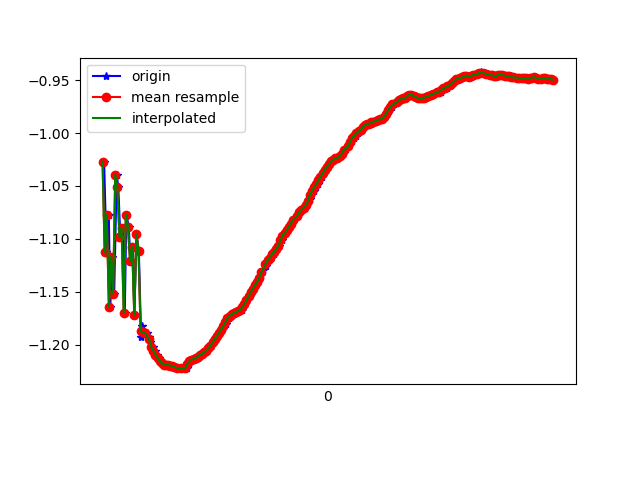

Source data for this figure (header and first rows):
1617762553435, 458190079823456, -1.0269946, -5.2587514, 8.205538
1617762553457, 458190099054226, -1.112, -5.354, 8.133
1617762553479, 458190118284996, -1.077, -5.32, 8.159
1617762553493, 458190137515766, -1.164, -5.372, 8.113
1617762553512, 458190156746536, -1.117, -5.342, 8.14
1617762553530, 458190175977306, -1.152, -5.32, 8.15
1617762553554, 458190195208076, -1.039, -5.385, 8.122
1617762553569, 458190214562846, -1.051, -5.343, 8.148
1617762553588, 458190233793616, -1.098, -5.456, 8.066
1617762553613, 458190253024386, -1.09, -5.414, 8.096
1617762553630, 458190272255156, -1.17, -5.447, 8.063
1617762553645, 458190291485926, -1.077, -5.448, 8.075
1617762553668, 458190310716696, -1.088, -5.394, 8.11
1617762553683, 458190329947466, -1.121, -5.507, 8.029
1617762553705, 458190349178236, -1.107, -5.464, 8.059
1617762553721, 458190368409006, -1.172, -5.483, 8.038
1617762553740, 458190387639776, -1.095, -5.519, 8.024
1617762553763, 458190406870546, -1.111, -5.474, 8.052
1617762553784, 458190426101316, -1.192, -5.544, 7.993
1617762553797, 458190445332086, -1.182, -5.537, 7.999
1617762553816, 458190464562856, -1.188, -5.529, 8.004
1617762553839, 458190483793626, -1.189, -5.521, 8.009
1617762553860, 458190503024396, -1.193, -5.514, 8.013
1617762553873, 458190522255166, -1.197, -5.506, 8.018
1617762553893, 458190541485936, -1.202, -5.496, 8.024
1617762553913, 458190560716706, -1.206, -5.486, 8.03
1617762553933, 458190579947476, -1.209, -5.477, 8.036
1617762553949, 458190599178246, -1.212, -5.468, 8.042
1617762553968, 458190618409016, -1.215, -5.459, 8.047
1617762553988, 458190637639786, -1.217, -5.451, 8.053
1617762554014, 458190656870556, -1.219, -5.442, 8.059
1617762554025, 458190676101326, -1.219, -5.433, 8.064
1617762554045, 458190695332096, -1.219, -5.425, 8.07
1617762554063, 458190714562866, -1.22, -5.417, 8.075
1617762554088, 458190733793636, -1.22, -5.412, 8.079
1617762554102, 458190753024406, -1.221, -5.404, 8.083
1617762554121, 458190772255176, -1.222, -5.397, 8.088
1617762554171, 458190791485946, -1.222, -5.39, 8.093
1617762554174, 458190810716716, -1.222, -5.383, 8.098
1617762554200, 458190829947486, -1.223, -5.377, 8.102
1617762554202, 458190849178256, -1.222, -5.369, 8.107
1617762554215, 458190868409026, -1.221, -5.361, 8.112
1617762554235, 458190887639796, -1.218, -5.355, 8.116
1617762554259, 458190906870566, -1.216, -5.35, 8.12
1617762554273, 458190926101336, -1.214, -5.345, 8.124
1617762554293, 458190945332106, -1.213, -5.34, 8.127
1617762554311, 458190964562876, -1.212, -5.335, 8.131
1617762554334, 458190983793646, -1.211, -5.33, 8.134
1617762554349, 458191003024416, -1.209, -5.324, 8.139
1617762554368, 458191022255186, -1.209, -5.316, 8.144
1617762554388, 458191041485956, -1.207, -5.31, 8.148
1617762554412, 458191060716726, -1.206, -5.302, 8.153
1617762554425, 458191079947496, -1.203, -5.296, 8.158
1617762554444, 458191099178266, -1.201, -5.29, 8.162
1617762554464, 458191118409036, -1.198, -5.285, 8.166
1617762554488, 458191137639806, -1.195, -5.28, 8.169
1617762554502, 458191156870576, -1.192, -5.275, 8.173
1617762554520, 458191176101346, -1.189, -5.269, 8.177
1617762554541, 458191195332116, -1.186, -5.263, 8.181
1617762554564, 458191214562886, -1.182, -5.259, 8.185
1617762554583, 458191233793656, -1.18, -5.256, 8.187
... 161 more rows
